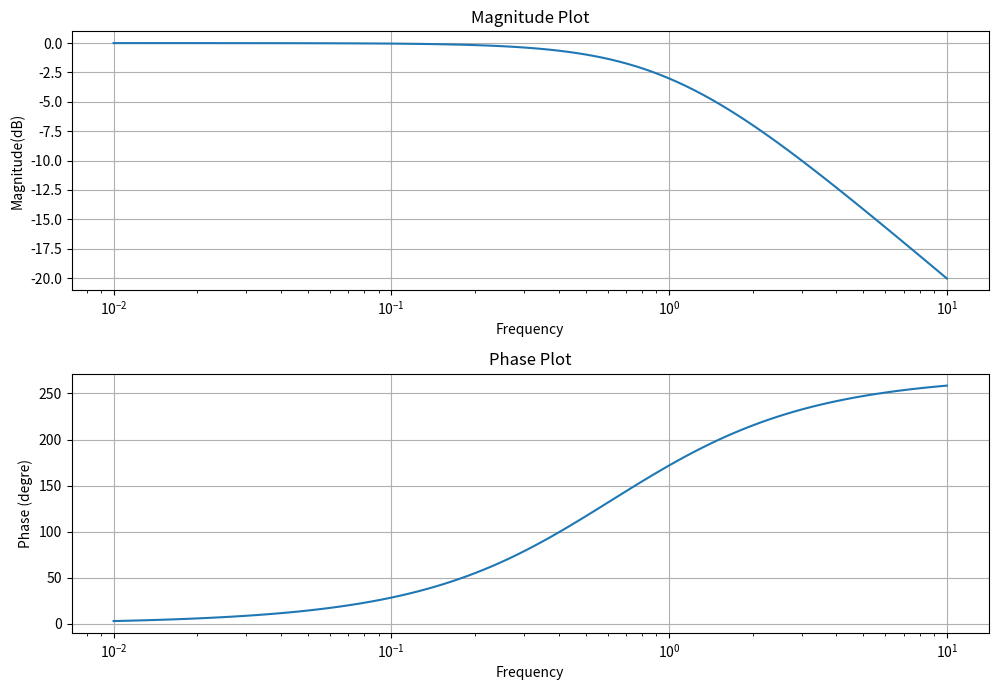

Here is the Python script that generated this plot:
import numpy as np
import matplotlib.pyplot as plt
from scipy.signal import TransferFunction, bode

def system(n, d):
    # transfer function:
    system = TransferFunction(n, d)

    # zeros & poles:
    zeros = system.zeros
    poles = system.poles

    print("Zeros =", zeros)
    print("Poles =", poles)

    # stable:
    stable = all(abs(p) < 1 for p in poles)
    print("Stability =", "Stable" if stable else "Unstable")

    # causal:
    causal = len(n) <= len(d)
    print("Causality =", "Causal" if causal else "Non-Causal")

    # time invariant:
    print("Time Invariance = Time-Invariant")

    # plot:
    w, mag, phase = bode(system)
    plt.figure(figsize=(10, 7))
    plt.subplot(2, 1, 1)
    plt.semilogx(w, mag)
    plt.title("Magnitude Plot")
    plt.xlabel("Frequency")
    plt.ylabel("Magnitude(dB)")
    plt.grid()

    plt.subplot(2, 1, 2)
    plt.semilogx(w, phase)
    plt.title("Phase Plot")
    plt.xlabel("Frequency")
    plt.ylabel("Phase (degre)")
    plt.grid()
    plt.tight_layout()
    plt.show()

n = [1, 0.5]
d = [1, -1.5, 0.5]

system(n, d)
